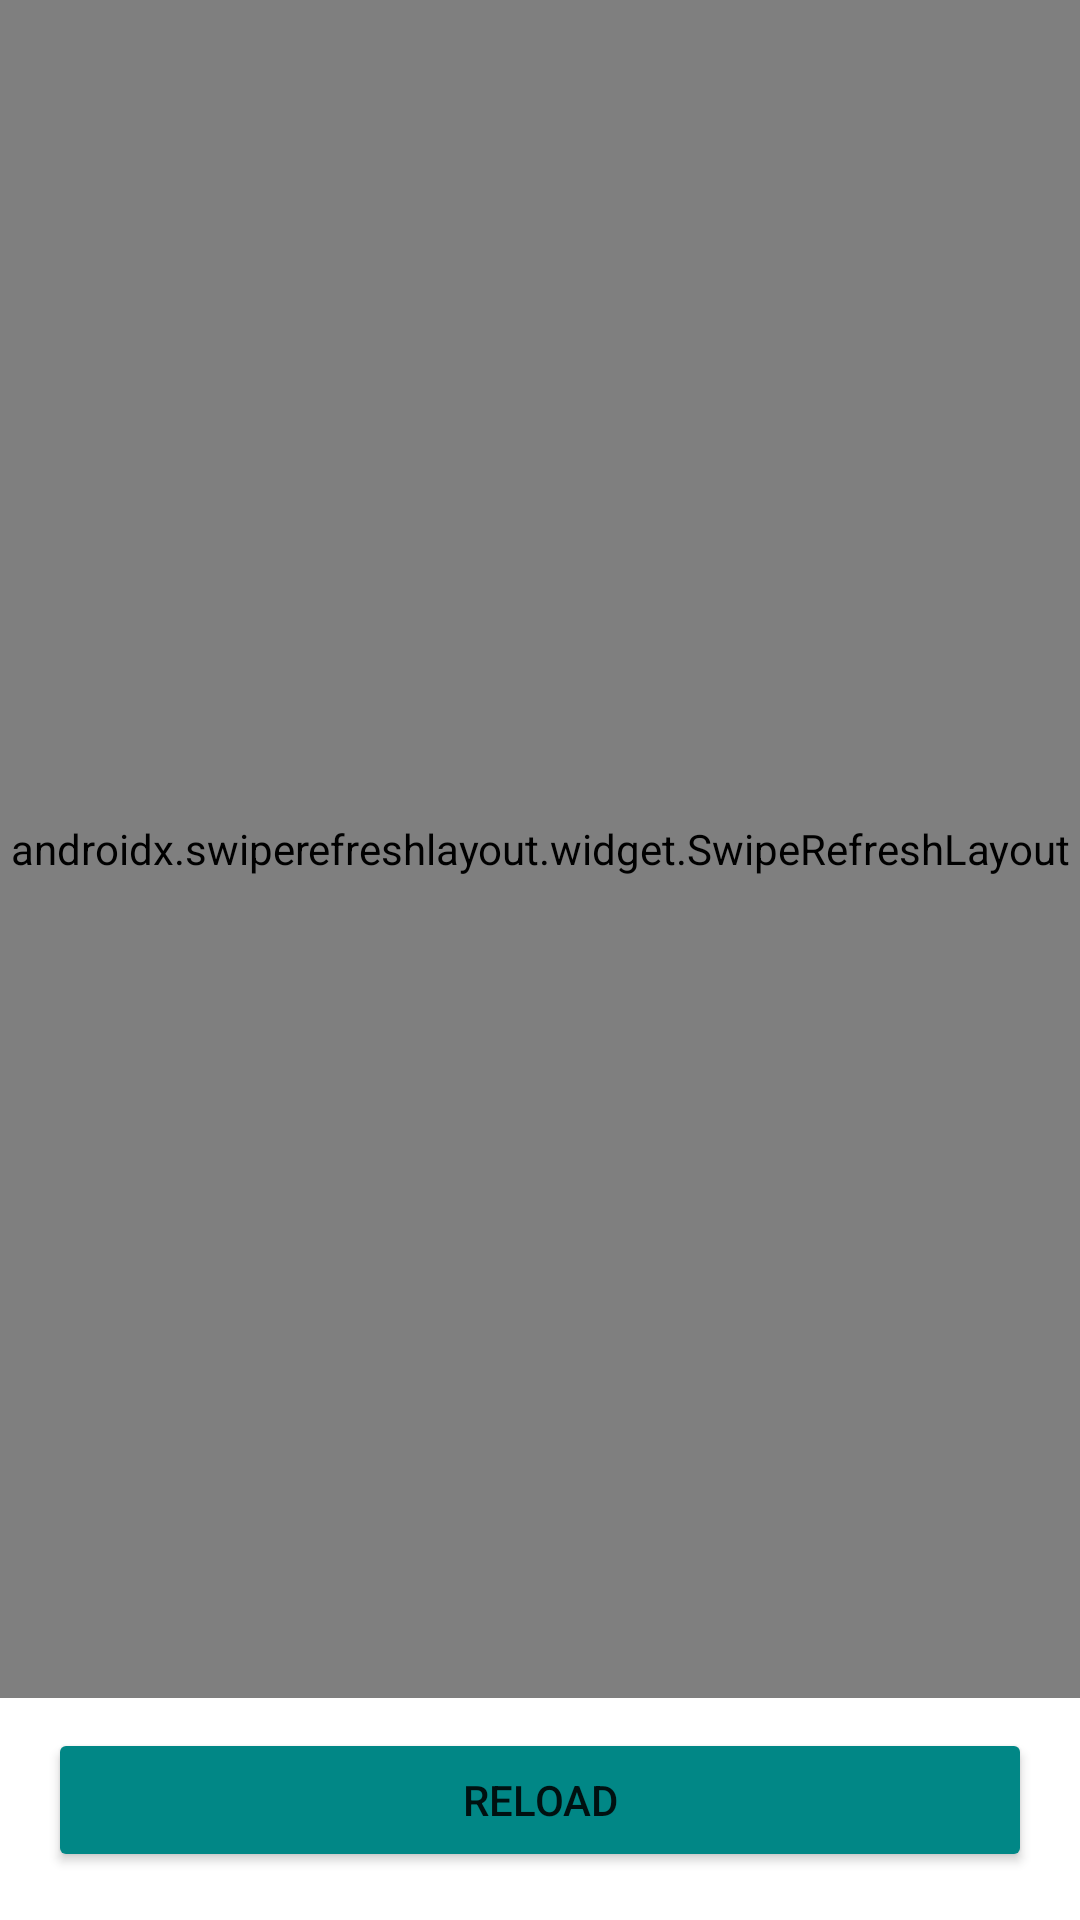

Produce the Android XML layout that renders to this screen, including the resource entries it uses.
<!-- AndroidManifest.xml: application theme Theme.MyApp -->
<!-- res/layout/fragment_records.xml -->
<?xml version="1.0" encoding="utf-8"?>
<FrameLayout xmlns:android="http://schemas.android.com/apk/res/android"
    xmlns:tools="http://schemas.android.com/tools"
    android:layout_width="match_parent"
    android:layout_height="match_parent"
    xmlns:app="http://schemas.android.com/apk/res-auto"
    tools:context=".fragment.FormFragment">

    <androidx.constraintlayout.widget.ConstraintLayout
        android:id="@+id/constraintLayout1"
        android:layout_width="match_parent"
        android:layout_height="match_parent">

        <androidx.swiperefreshlayout.widget.SwipeRefreshLayout
            xmlns:android="http://schemas.android.com/apk/res/android"
            android:id="@+id/swipe_records"
            android:layout_width="0dp"
            android:layout_height="0dp"
            android:layout_marginBottom="10dp"
            app:layout_constraintBottom_toTopOf="@+id/button_reload"
            app:layout_constraintEnd_toEndOf="parent"
            app:layout_constraintStart_toStartOf="parent"
            app:layout_constraintTop_toTopOf="parent">

            <androidx.recyclerview.widget.RecyclerView
                android:id="@+id/rv_records"
                android:layout_width="match_parent"
                android:layout_height="match_parent"
                android:layout_marginBottom="10dp"
                app:layout_constraintBottom_toTopOf="parent"
                app:layout_constraintEnd_toEndOf="parent"
                app:layout_constraintStart_toStartOf="parent"
                app:layout_constraintTop_toTopOf="parent" />

        </androidx.swiperefreshlayout.widget.SwipeRefreshLayout>

        <Button
            android:id="@+id/button_reload"
            android:layout_width="0dp"
            android:layout_height="wrap_content"
            android:layout_marginStart="16dp"
            android:layout_marginEnd="16dp"
            android:layout_marginBottom="16dp"
            android:backgroundTint="@color/teal_700"
            android:text="@string/text_label_reload"
            app:layout_constraintBottom_toBottomOf="parent"
            app:layout_constraintEnd_toEndOf="parent"
            app:layout_constraintHorizontal_bias="0.0"
            app:layout_constraintStart_toStartOf="parent" />

    </androidx.constraintlayout.widget.ConstraintLayout>

</FrameLayout>
<!-- resources referenced by this layout -->
<resources>
  <color name="teal_700">#FF018786</color>
  <string name="text_label_reload">Reload</string>
  <style name="Theme.MyApp" parent="Theme.MaterialComponents.Light.NoActionBar">
          
          <item name="colorPrimary">@color/purple_500</item>
          <item name="colorPrimaryVariant">@color/purple_700</item>
          <item name="colorOnPrimary">@color/white</item>
          
          <item name="colorSecondary">@color/teal_200</item>
          <item name="colorSecondaryVariant">@color/teal_700</item>
          <item name="colorOnSecondary">@color/black</item>
          
          <item name="android:statusBarColor" tools:targetApi="l">?attr/colorPrimaryVariant</item>
          
          
      </style>
  <color name="purple_500">#FF6200EE</color>
  <color name="purple_700">#FF3700B3</color>
  <color name="white">#FFFFFFFF</color>
  <color name="teal_200">#FF03DAC5</color>
  <color name="black">#FF000000</color>
</resources>
